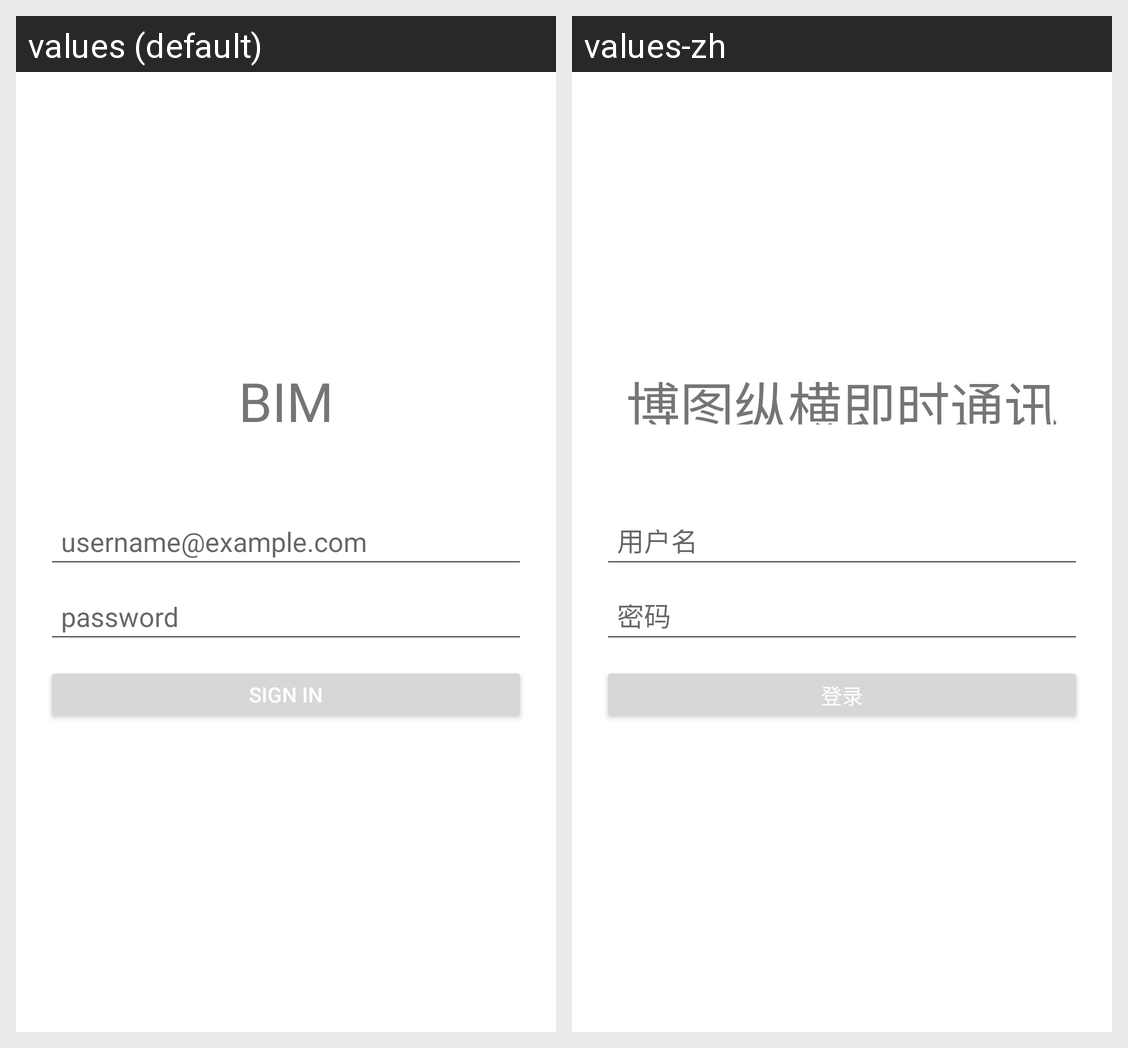

Translations of the strings shown on this Android screen, per locale in the grid:
Android screen res/layout/activity_new_account.xml rendered under 2 locales, left to right: values (default), values-zh. Device: Nexus 5 (rendered at 1080×1920; each locale shown at half size, 540×960, under a caption strip naming it); theme Theme.MaterialComponents.DayNight.NoActionBar.
Strings drawn on this screen, with the default value and each locale's value (text and hints the layout hard-codes, and strings that could not be matched under every locale, appear in the picture but are not listed):

system_title
  values: BIM
  values-zh: 博图纵横即时通讯

username_hint
  values: username@example.com
  values-zh: 用户名

password
  values: password
  values-zh: 密码

service_gui_SIGN_IN
  values: Sign in
  values-zh: 登录
